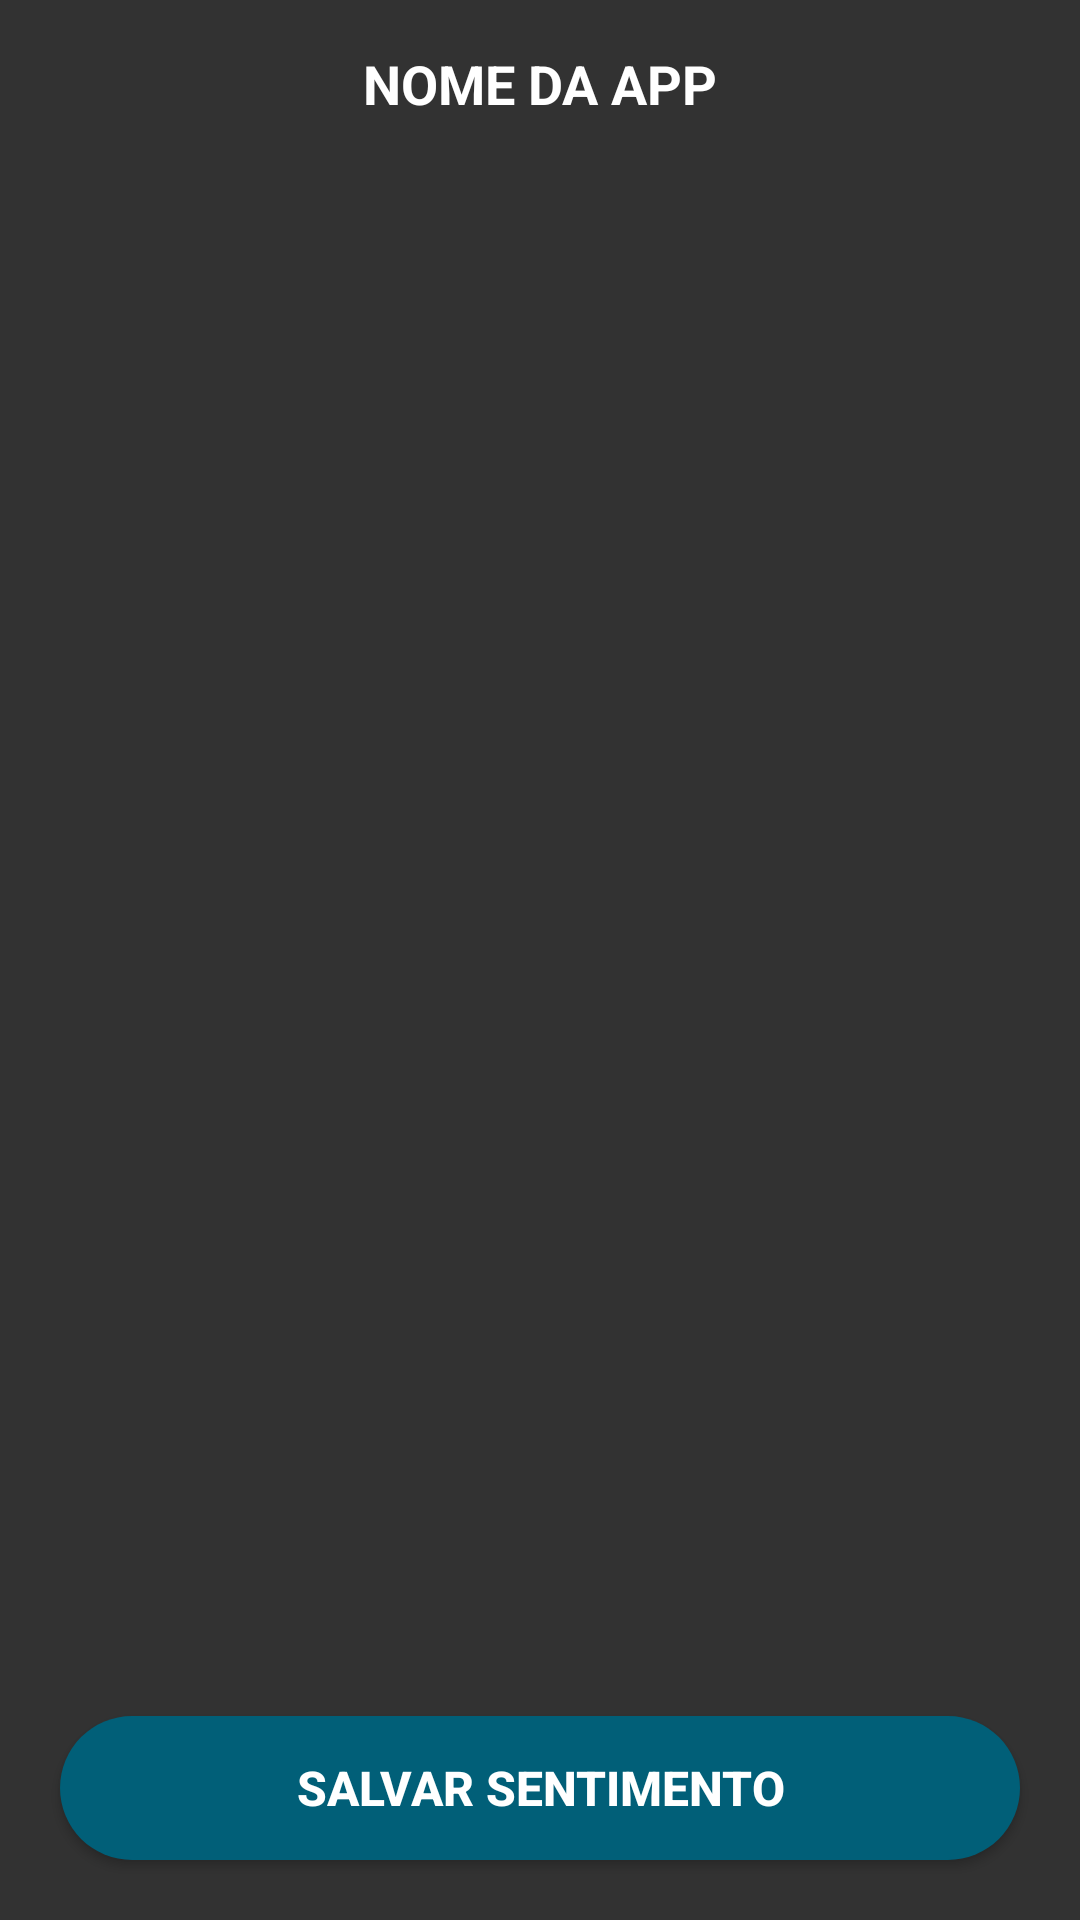

Produce the Android XML layout that renders to this screen, including the resource entries it uses.
<!-- AndroidManifest.xml: application theme Theme.AppCompat.Light.NoActionBar -->
<!-- res/layout/activity_add_feeling.xml -->
<?xml version="1.0" encoding="utf-8"?>
<androidx.constraintlayout.widget.ConstraintLayout xmlns:android="http://schemas.android.com/apk/res/android"
    xmlns:app="http://schemas.android.com/apk/res-auto"
    xmlns:tools="http://schemas.android.com/tools"
    android:layout_width="match_parent"
    android:layout_height="match_parent"
    tools:context=".view.AddFeelingActivity"
    android:background="@color/color_backgroud">

    <include
        android:id="@+id/include2"
        layout="@layout/bar_app"
        android:layout_width="match_parent"
        android:layout_height="wrap_content"
        app:layout_constraintEnd_toEndOf="parent"
        app:layout_constraintStart_toStartOf="parent"
        app:layout_constraintTop_toTopOf="parent" />

    <ListView
        android:id="@+id/list_add_feeling"
        android:layout_width="match_parent"
        android:layout_height="0dp"
        app:layout_constraintBottom_toTopOf="@+id/button_add"
        app:layout_constraintEnd_toEndOf="parent"
        app:layout_constraintStart_toStartOf="parent"
        app:layout_constraintTop_toBottomOf="@+id/include2" />


    <Button
        android:id="@+id/button_add"
        android:layout_width="match_parent"
        android:layout_height="wrap_content"
        android:layout_gravity="bottom"
        android:background="@drawable/rounded_coner_button"
        android:text="@string/save_feeling"
        android:textColor="@color/white"
        android:textSize="16dp"
        android:textStyle="bold"
        android:layout_marginLeft="20dp"
        android:layout_marginTop="20dp"
        android:layout_marginBottom="20dp"
        android:layout_marginRight="20dp"
        app:layout_constraintBottom_toBottomOf="parent"
        app:layout_constraintEnd_toEndOf="parent"
        app:layout_constraintHorizontal_bias="0.0"
        app:layout_constraintStart_toStartOf="parent"
        app:layout_constraintTop_toBottomOf="@+id/list_add_feeling"
        app:layout_constraintVertical_bias="0.974" />
</androidx.constraintlayout.widget.ConstraintLayout>
<!-- res/layout/bar_app.xml (included above) -->
<?xml version="1.0" encoding="utf-8"?>
<androidx.constraintlayout.widget.ConstraintLayout xmlns:android="http://schemas.android.com/apk/res/android"
    xmlns:app="http://schemas.android.com/apk/res-auto"
    xmlns:tools="http://schemas.android.com/tools"
    android:layout_width="match_parent"
    android:layout_height="wrap_content">


    <androidx.appcompat.widget.Toolbar
        android:id="@+id/toolbar"
        android:layout_width="match_parent"
        android:layout_height="wrap_content"
        android:background="@color/color_backgroud"
        android:minHeight="?attr/actionBarSize"
        android:theme="?attr/actionBarTheme"
        app:layout_constraintBottom_toBottomOf="parent"
        app:layout_constraintEnd_toEndOf="parent"
        app:layout_constraintStart_toStartOf="parent"
        app:layout_constraintTop_toTopOf="parent">

        <TextView
            android:id="@+id/title_bar"
            android:layout_width="wrap_content"
            android:layout_height="wrap_content"
            android:layout_gravity="center"
            android:text="NOME DA APP"
            android:textColor="@color/white"
            android:textSize="18sp"
            android:textStyle="bold"
            tools:layout_editor_absoluteX="160dp"
            tools:layout_editor_absoluteY="18dp" />
    </androidx.appcompat.widget.Toolbar>

</androidx.constraintlayout.widget.ConstraintLayout>
<!-- resources referenced by this layout -->
<resources>
  <color name="color_backgroud">#323232</color>
  <color name="white">#FFFFFFFF</color>
  <!-- drawable rounded_coner_button (drawable) -->
  <?xml version="1.0" encoding="utf-8"?>
  <shape xmlns:android="http://schemas.android.com/apk/res/android">
      <corners  android:radius="50dp"/>
      <solid android:color="@color/color_button"></solid>
  </shape>
  <string name="save_feeling">Salvar Sentimento</string>
  <color name="color_button">#015F78</color>
</resources>
